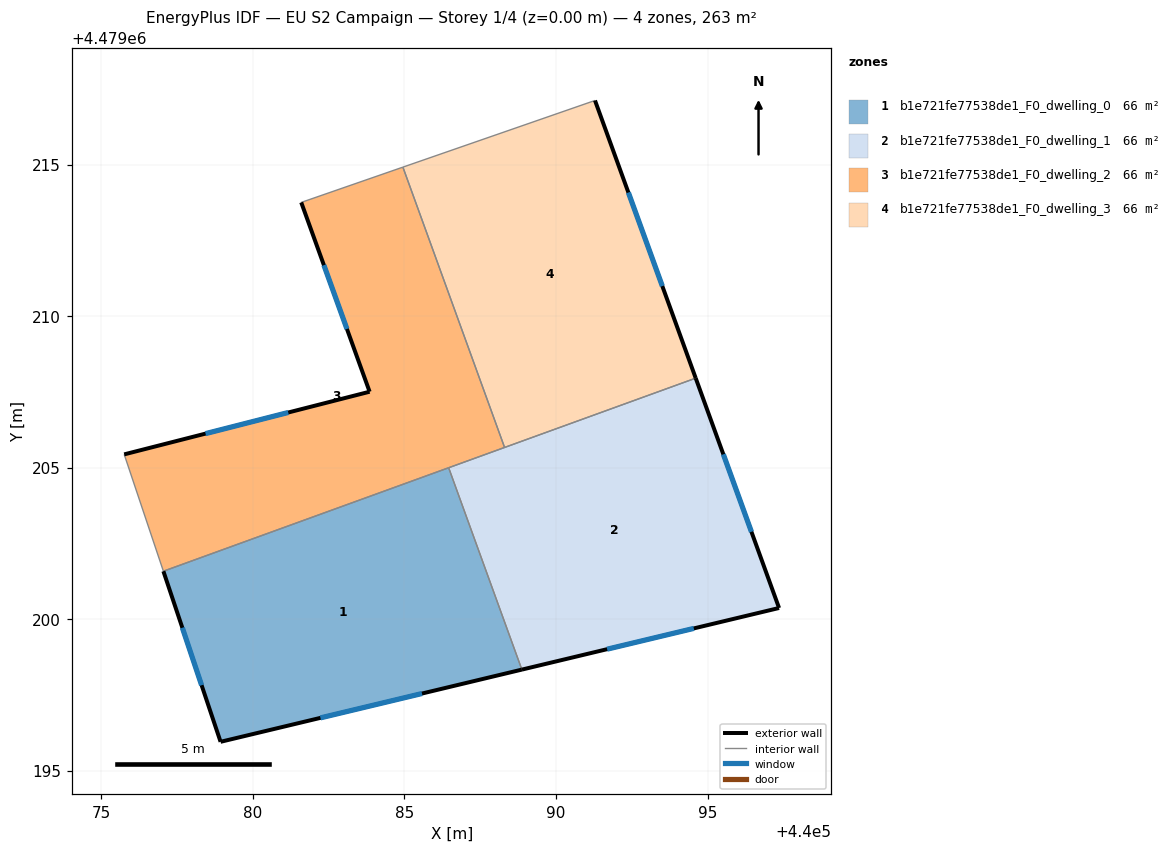
=== STOREY PLAN SPEC (per zone: floor XY polygon, exterior-wall plan segments, windows/doors) ===
zone 1: b1e721fe77538de1_F0_dwelling_0  (65.7 m²)
  floor: (440088.88, 4479198.34) (440086.46, 4479205.00) (440077.05, 4479201.58) (440078.93, 4479195.96)
  exterior wall: (440088.88, 4479198.34) – (440078.93, 4479195.96)  [10.2 m]
    window: (440085.58, 4479197.55) – (440082.23, 4479196.75)  [3.5 m²]
  exterior wall: (440078.93, 4479195.96) – (440077.05, 4479201.58)  [5.9 m]
    window: (440078.31, 4479197.82) – (440077.67, 4479199.72)  [2.0 m²]
  interior walls: 2
zone 2: b1e721fe77538de1_F0_dwelling_1  (65.7 m²)
  floor: (440097.36, 4479200.37) (440094.61, 4479207.95) (440086.46, 4479205.00) (440088.88, 4479198.34)
  exterior wall: (440094.61, 4479207.95) – (440097.36, 4479200.37)  [8.1 m]
    window: (440095.52, 4479205.44) – (440096.45, 4479202.88)  [2.7 m²]
  exterior wall: (440097.36, 4479200.37) – (440088.88, 4479198.34)  [8.7 m]
    window: (440094.55, 4479199.70) – (440091.69, 4479199.01)  [3.0 m²]
  interior walls: 3
zone 3: b1e721fe77538de1_F0_dwelling_2  (65.7 m²)
  floor: (440088.30, 4479205.67) (440084.95, 4479214.92) (440081.60, 4479213.75) (440083.85, 4479207.51) (440075.76, 4479205.44) (440077.05, 4479201.58)
  exterior wall: (440075.76, 4479205.44) – (440083.85, 4479207.51)  [8.4 m]
    window: (440078.44, 4479206.12) – (440081.17, 4479206.82)  [2.8 m²]
  exterior wall: (440083.85, 4479207.51) – (440081.60, 4479213.75)  [6.6 m]
    window: (440083.10, 4479209.58) – (440082.34, 4479211.68)  [2.3 m²]
  interior walls: 5
zone 4: b1e721fe77538de1_F0_dwelling_3  (65.7 m²)
  floor: (440094.61, 4479207.95) (440091.29, 4479217.12) (440084.95, 4479214.92) (440088.30, 4479205.67)
  exterior wall: (440091.29, 4479217.12) – (440094.61, 4479207.95)  [9.7 m]
    window: (440092.39, 4479214.08) – (440093.51, 4479210.99)  [3.3 m²]
  interior walls: 3

=== DERIVED (storey summary) ===
Building: EU S2 Campaign
Storey: 1 of 4  (floor level z = 0.00 m)
Storey gross floor area: 262.7 m²
Zones on this storey: 4
  - b1e721fe77538de1_F0_dwelling_0: floor 65.7 m²; exterior wall 16.2 m (48.5 m²); 2 window(s) 5.5 m²; WWR 11.4%
  - b1e721fe77538de1_F0_dwelling_1: floor 65.7 m²; exterior wall 16.8 m (50.4 m²); 2 window(s) 5.7 m²; WWR 11.4%
  - b1e721fe77538de1_F0_dwelling_2: floor 65.7 m²; exterior wall 15.0 m (45.0 m²); 2 window(s) 5.1 m²; WWR 11.4%
  - b1e721fe77538de1_F0_dwelling_3: floor 65.7 m²; exterior wall 9.7 m (29.2 m²); 1 window(s) 3.3 m²; WWR 11.4%
Zone adjacency (shared interzone walls):
  - b1e721fe77538de1_F0_dwelling_0 ↔ b1e721fe77538de1_F0_dwelling_1
  - b1e721fe77538de1_F0_dwelling_0 ↔ b1e721fe77538de1_F0_dwelling_2
  - b1e721fe77538de1_F0_dwelling_1 ↔ b1e721fe77538de1_F0_dwelling_2
  - b1e721fe77538de1_F0_dwelling_1 ↔ b1e721fe77538de1_F0_dwelling_3
  - b1e721fe77538de1_F0_dwelling_2 ↔ b1e721fe77538de1_F0_dwelling_3